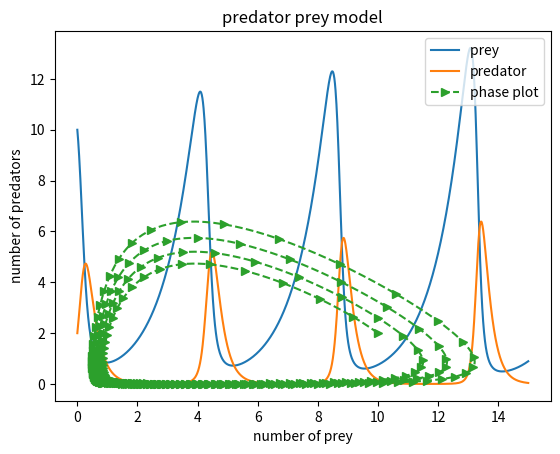

Reproduce this figure in Python.
# importrequired libraries
import numpy as np
import matplotlib.pyplot as plt
%matplotlib inline

# set the initial parameters
alpha = 1.
beta = 1.2
gamma = 4.
delta = 1.

#define the time stepping scheme - euler forward, as used in earlier lessons
def euler_step(u, f, dt):
    """Returns the solution at the next time-step using Euler's method.
    
    Parameters
    ----------
    u : array of float
        solution at the previous time-step.
    f : function
        function to compute the right hand-side of the system of equation.
    dt : float
        time-increment.
    
    Returns
    -------
    u_n_plus_1 : array of float
        approximate solution at the next time step.
    """
    
    return u + dt * f(u)

# define the function that represents the Lotka-Volterra equations
def f(u):
    """Returns the rate of change of species numbers.
    
    Parameters
    ----------
    u : array of float
        array containing the solution at time n.
        
    Returns
    -------
    dudt : array of float
        array containing the RHS given u.
    """
    x = u[0]
    y = u[1]
    return np.array([x*(alpha - beta*y), -y*(gamma - delta*x)])

# set time-increment and discretize the time
T  = 15.0                           # final time
dt = 0.01                           # set time-increment
N  = int(T/dt) + 1                  # number of time-steps
x0 = 10.
y0 = 2.
t0 = 0.

# initialize the array containing the solution for each time-step
u_euler = np.zeros((N, 2))

# imput initial conditions
u_euler[0] = np.array([x0, y0])

# use a for loop to call the function rk2_step()
for n in range(N-1):
    u_euler[n+1] = euler_step(u_euler[n], f, dt)

# get the solutions out the result for plotting
time = np.linspace(0.0, T,N)
x_euler = u_euler[:,0]
y_euler = u_euler[:,1]

plt.plot(time, x_euler, label = 'prey ')
plt.plot(time, y_euler, label = 'predator')
plt.legend(loc='upper right')
#labels
plt.xlabel("time")
plt.ylabel("number of each species")
#title
plt.title("predator prey model")

plt.plot(x_euler, y_euler, '-->', markevery=5, label = 'phase plot')
plt.legend(loc='upper right')
#labels
plt.xlabel("number of prey")
plt.ylabel("number of predators")
#title
plt.title("predator prey model")







def RK4(u,f,dt):
    # Runge Kutta 4th order method
    """Returns the solution at the next time-step using Runge Kutta fourth order (RK4) method.
    
    Parameters
    ----------
    u : array of float
        solution at the previous time-step.
    f : function
        function to compute the right hand-side of the system of equation.
    dt : float
        time-increment.
    
    Returns
    -------
    u_n_plus_1 : array of float
        approximate solution at the next time step.
    """
    #calculate slopes
    k1 = f(u)
    u1 = u + (dt/2.)*k1
    k2 = f(u1)
    u2 = u + (dt/2.)*k2
    k3 = f(u2)
    u3 = u + dt*k3
    k4 = f(u3)
    return u + (dt/6.)*(k1 + 2.*k2 + 2.*k3 + k4)









